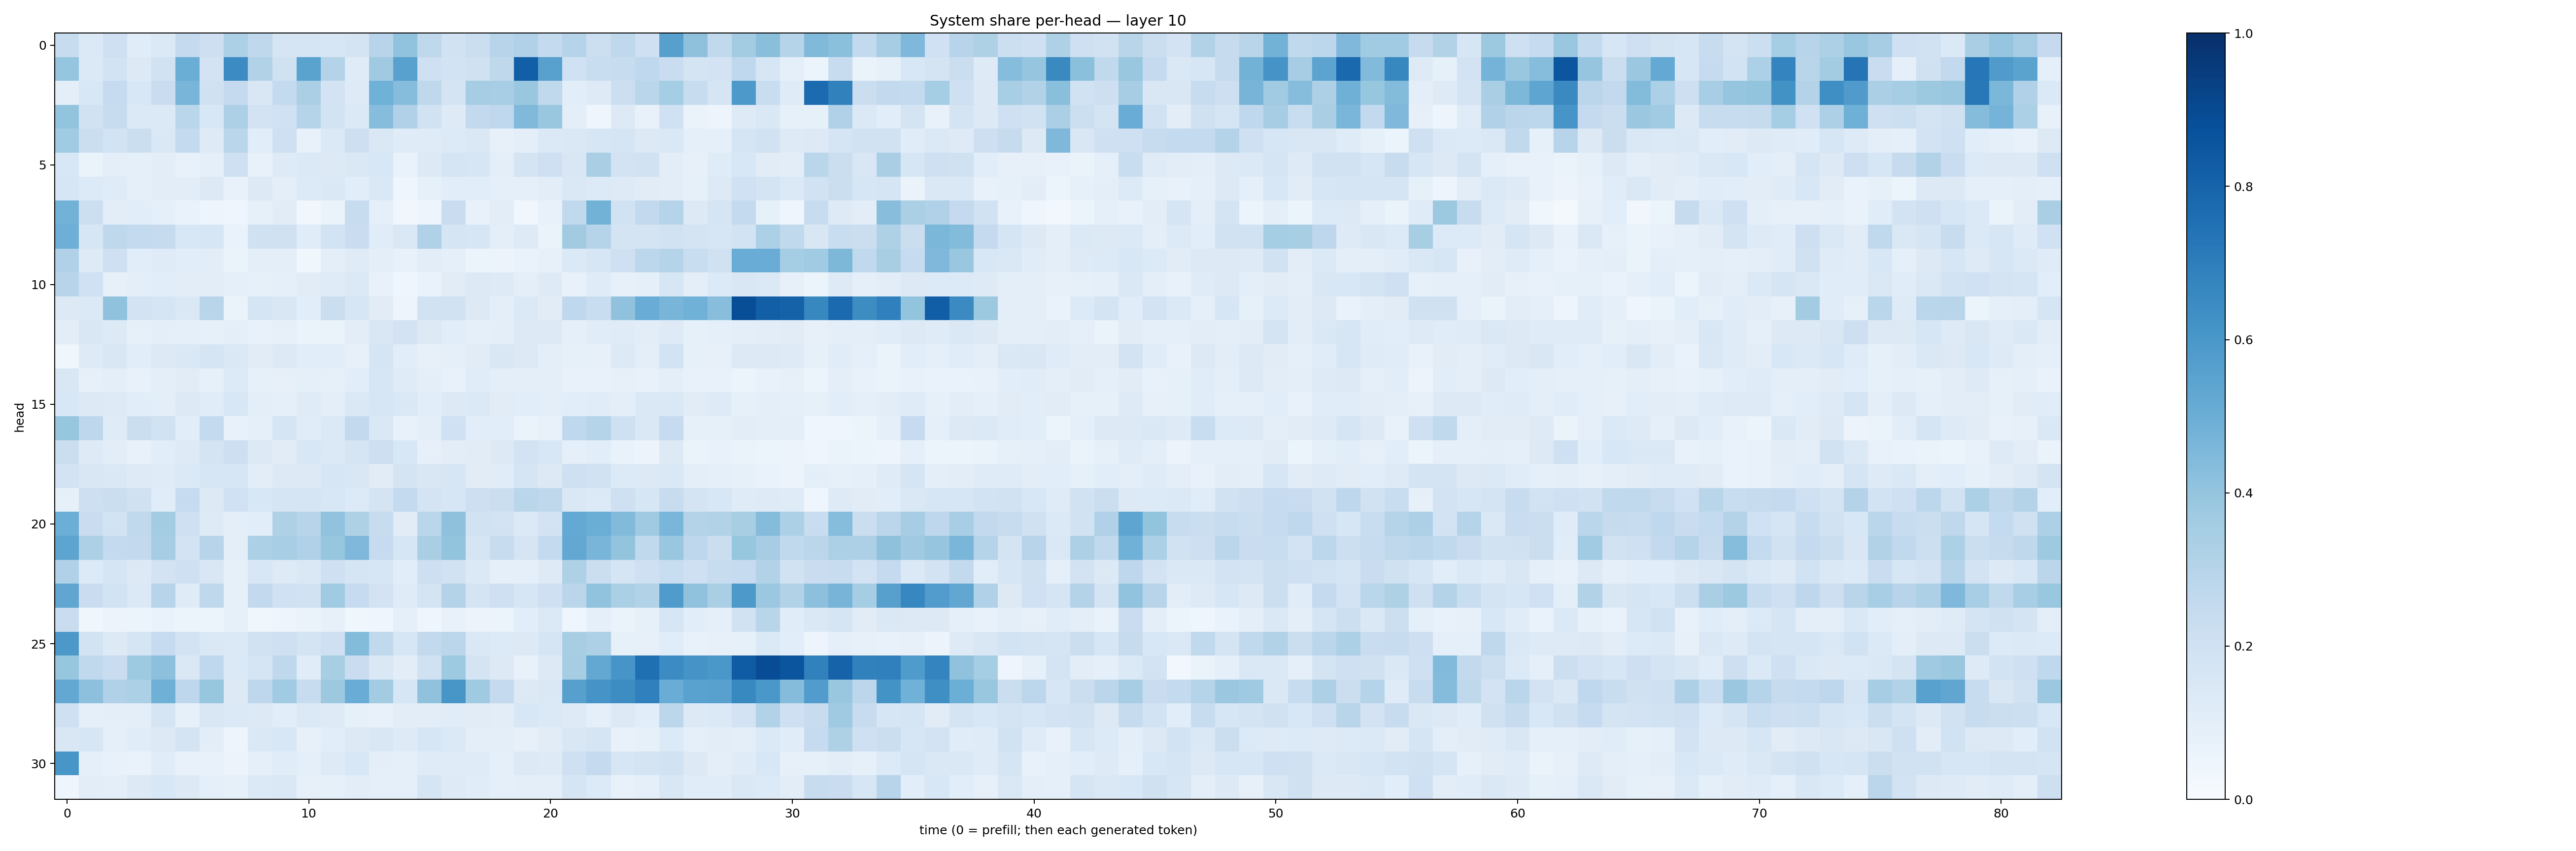

The file beside this chart, header and first rows:
0.24161349, 0.13824703, 0.20332238, 0.11501616, 0.13747658, 0.25032556, 0.21100985, 0.329814, 0.2699312, 0.17038019, 0.17025365, 0.15719102, 0.17866455, 0.29462528, 0.40431994, 0.27096152, 0.18901224, 0.22640651, 0.2939518, 0.31903815, 0.25451353, 0.3000896, 0.21866369, 0.27142376
0.3955, 0.1373, 0.1843, 0.1325, 0.1921, 0.5028, 0.1813, 0.6469, 0.3134, 0.1961, 0.5486, 0.3054, 0.1198, 0.3698, 0.5576, 0.2064, 0.1863, 0.1979, 0.2718, 0.8171, 0.5573, 0.1999, 0.2328, 0.2351
0.09501, 0.1556, 0.2479, 0.1539, 0.2277, 0.4657, 0.1964, 0.2508, 0.1515, 0.257, 0.3351, 0.1803, 0.1235, 0.487, 0.4305, 0.273, 0.1795, 0.3515, 0.3447, 0.3845, 0.2641, 0.1065, 0.1226, 0.2173
0.4009, 0.1909, 0.2363, 0.1371, 0.1384, 0.2861, 0.1554, 0.3251, 0.1816, 0.2013, 0.2991, 0.1862, 0.1397, 0.4307, 0.3189, 0.1925, 0.1228, 0.2591, 0.2665, 0.4456, 0.3873, 0.09903, 0.04498, 0.1264
0.367, 0.2254, 0.1848, 0.2245, 0.1476, 0.2551, 0.1238, 0.2866, 0.1073, 0.2034, 0.07664, 0.1385, 0.2115, 0.1463, 0.1187, 0.1179, 0.1332, 0.1484, 0.07825, 0.09508, 0.137, 0.1461, 0.1627, 0.1668
0.1556, 0.06617, 0.09883, 0.09214, 0.1033, 0.07195, 0.08817, 0.2054, 0.07202, 0.1215, 0.1379, 0.1324, 0.1455, 0.1531, 0.06709, 0.127, 0.1658, 0.1577, 0.09646, 0.1783, 0.2091, 0.152, 0.3367, 0.181
0.1565, 0.1348, 0.12, 0.08833, 0.1028, 0.1021, 0.1286, 0.07304, 0.1324, 0.09605, 0.1361, 0.147, 0.107, 0.1456, 0.04489, 0.08574, 0.1085, 0.1089, 0.09081, 0.08937, 0.1034, 0.1463, 0.1357, 0.1216
0.4792, 0.2186, 0.104, 0.1067, 0.08917, 0.06708, 0.04805, 0.04532, 0.08569, 0.11, 0.03485, 0.06562, 0.2361, 0.0873, 0.03232, 0.04737, 0.2269, 0.07305, 0.1025, 0.03386, 0.07614, 0.2646, 0.4794, 0.19
0.4941, 0.1564, 0.272, 0.2546, 0.2449, 0.1525, 0.1625, 0.0699, 0.1979, 0.1975, 0.1163, 0.1848, 0.2301, 0.117, 0.1408, 0.3173, 0.1712, 0.1616, 0.09864, 0.122, 0.06603, 0.3623, 0.299, 0.1789
0.3198, 0.1245, 0.2053, 0.1074, 0.1188, 0.1077, 0.1032, 0.06252, 0.1005, 0.09613, 0.03591, 0.09962, 0.1201, 0.09849, 0.07119, 0.1032, 0.09142, 0.05918, 0.05601, 0.06959, 0.07903, 0.1388, 0.1582, 0.2043
0.2958, 0.1992, 0.07932, 0.09853, 0.1065, 0.1027, 0.1029, 0.09207, 0.08514, 0.09216, 0.1124, 0.1195, 0.1385, 0.07658, 0.04123, 0.07014, 0.1103, 0.1288, 0.1239, 0.09595, 0.1232, 0.07645, 0.1184, 0.07918
0.1307, 0.1381, 0.4084, 0.1829, 0.1677, 0.1473, 0.291, 0.06551, 0.1658, 0.1519, 0.106, 0.2212, 0.1579, 0.1126, 0.04905, 0.1927, 0.1913, 0.125, 0.1007, 0.1374, 0.1112, 0.2694, 0.2336, 0.4071
0.1047, 0.1511, 0.1304, 0.08303, 0.09755, 0.08847, 0.08522, 0.09897, 0.07076, 0.07874, 0.06311, 0.06522, 0.1037, 0.1516, 0.1833, 0.1316, 0.1066, 0.09081, 0.1006, 0.1274, 0.1311, 0.08727, 0.1158, 0.1203
0.03596, 0.122, 0.1504, 0.1085, 0.1274, 0.1464, 0.1643, 0.1433, 0.1114, 0.1288, 0.1084, 0.1073, 0.08128, 0.1666, 0.109, 0.08023, 0.09248, 0.1096, 0.1512, 0.1322, 0.09482, 0.08422, 0.08023, 0.1276
0.1494, 0.08185, 0.09985, 0.07605, 0.09948, 0.1118, 0.08266, 0.1343, 0.08388, 0.0808, 0.09097, 0.08399, 0.1066, 0.1564, 0.1176, 0.09792, 0.07595, 0.1171, 0.09602, 0.09611, 0.09498, 0.0777, 0.07473, 0.08073
0.156, 0.1287, 0.1244, 0.1056, 0.1013, 0.1292, 0.1135, 0.1542, 0.09765, 0.08957, 0.1178, 0.09865, 0.1448, 0.1572, 0.1436, 0.1059, 0.1313, 0.1377, 0.111, 0.1065, 0.101, 0.1082, 0.1156, 0.09952
0.3908, 0.274, 0.1211, 0.2206, 0.1875, 0.1061, 0.2547, 0.07782, 0.08655, 0.1691, 0.1166, 0.14, 0.2608, 0.1413, 0.07105, 0.09582, 0.2013, 0.1092, 0.1079, 0.06553, 0.07408, 0.2686, 0.3037, 0.2104
0.2223, 0.1223, 0.1016, 0.07196, 0.1067, 0.1219, 0.1765, 0.2127, 0.1294, 0.11, 0.1562, 0.1399, 0.1713, 0.2113, 0.1553, 0.07827, 0.1036, 0.1132, 0.1299, 0.1804, 0.1538, 0.08686, 0.1089, 0.0665
0.1829, 0.1488, 0.1411, 0.124, 0.1172, 0.1369, 0.1584, 0.1626, 0.102, 0.1269, 0.1317, 0.1622, 0.1509, 0.112, 0.1735, 0.152, 0.163, 0.1129, 0.1153, 0.1644, 0.1295, 0.2061, 0.1895, 0.1329
0.08531, 0.2115, 0.225, 0.1987, 0.115, 0.248, 0.1273, 0.2029, 0.1538, 0.1698, 0.1652, 0.1554, 0.136, 0.1724, 0.2565, 0.1774, 0.1564, 0.2127, 0.2207, 0.2852, 0.2733, 0.1447, 0.1351, 0.2038
0.4972, 0.229, 0.1838, 0.2619, 0.3585, 0.2092, 0.1238, 0.09509, 0.1055, 0.3205, 0.2944, 0.4025, 0.3223, 0.2394, 0.1105, 0.2887, 0.4108, 0.1931, 0.1821, 0.1379, 0.1825, 0.5205, 0.503, 0.444
0.5425, 0.3256, 0.2555, 0.2596, 0.3498, 0.1821, 0.294, 0.1003, 0.3294, 0.3438, 0.319, 0.3941, 0.45, 0.2493, 0.1631, 0.3374, 0.4008, 0.1717, 0.2409, 0.1716, 0.2551, 0.5246, 0.4681, 0.399
0.3168, 0.1331, 0.165, 0.1293, 0.1827, 0.2046, 0.1498, 0.08462, 0.1534, 0.122, 0.1459, 0.2067, 0.1658, 0.1634, 0.108, 0.2126, 0.1947, 0.1379, 0.09226, 0.09182, 0.1221, 0.3224, 0.2236, 0.1663
0.5323, 0.2281, 0.1869, 0.1369, 0.2959, 0.1188, 0.2712, 0.08386, 0.2613, 0.2001, 0.1941, 0.3644, 0.2469, 0.1834, 0.1197, 0.176, 0.3061, 0.1759, 0.2095, 0.1592, 0.2059, 0.2846, 0.406, 0.3322
0.2292, 0.03862, 0.05664, 0.05249, 0.06935, 0.05123, 0.05181, 0.08497, 0.03801, 0.04778, 0.06354, 0.07913, 0.03694, 0.04207, 0.09285, 0.04318, 0.0781, 0.05798, 0.05949, 0.1065, 0.1385, 0.04077, 0.0869, 0.06324
0.5946, 0.1864, 0.1257, 0.1674, 0.2495, 0.1825, 0.1437, 0.1386, 0.1883, 0.2056, 0.1729, 0.2056, 0.4384, 0.2637, 0.1579, 0.2616, 0.2841, 0.1418, 0.1329, 0.1268, 0.1694, 0.3403, 0.3257, 0.08453
0.3917, 0.2625, 0.2293, 0.3743, 0.415, 0.1461, 0.2671, 0.1377, 0.17, 0.2716, 0.1138, 0.3436, 0.2276, 0.1478, 0.1024, 0.1964, 0.3737, 0.1734, 0.1265, 0.0762, 0.1312, 0.3506, 0.527, 0.6066
0.5257, 0.4159, 0.3196, 0.3311, 0.4883, 0.2745, 0.3944, 0.1297, 0.277, 0.3665, 0.2385, 0.3769, 0.5043, 0.3556, 0.1596, 0.4092, 0.6023, 0.3691, 0.2503, 0.1262, 0.143, 0.5606, 0.6108, 0.641
0.2096, 0.08867, 0.09588, 0.0967, 0.1669, 0.08508, 0.1502, 0.1403, 0.1285, 0.108, 0.1386, 0.1211, 0.08497, 0.07649, 0.1027, 0.1051, 0.1144, 0.1104, 0.1039, 0.1558, 0.1389, 0.1239, 0.09263, 0.1264
0.1487, 0.1638, 0.08671, 0.1134, 0.1268, 0.1741, 0.1044, 0.05006, 0.1437, 0.153, 0.08028, 0.1075, 0.1275, 0.1495, 0.123, 0.1617, 0.1393, 0.09387, 0.09858, 0.08044, 0.1119, 0.15, 0.1716, 0.07208
0.604, 0.08603, 0.07719, 0.0697, 0.1157, 0.07319, 0.07192, 0.05509, 0.09295, 0.1142, 0.09332, 0.1244, 0.1525, 0.09527, 0.08697, 0.1181, 0.1189, 0.1191, 0.08751, 0.1271, 0.1212, 0.2093, 0.2508, 0.1639
0.04449, 0.1047, 0.09981, 0.1312, 0.1531, 0.1264, 0.09294, 0.08262, 0.1405, 0.1416, 0.08029, 0.08404, 0.1036, 0.08915, 0.09332, 0.1693, 0.123, 0.1156, 0.09124, 0.1008, 0.09714, 0.1667, 0.1338, 0.0763
